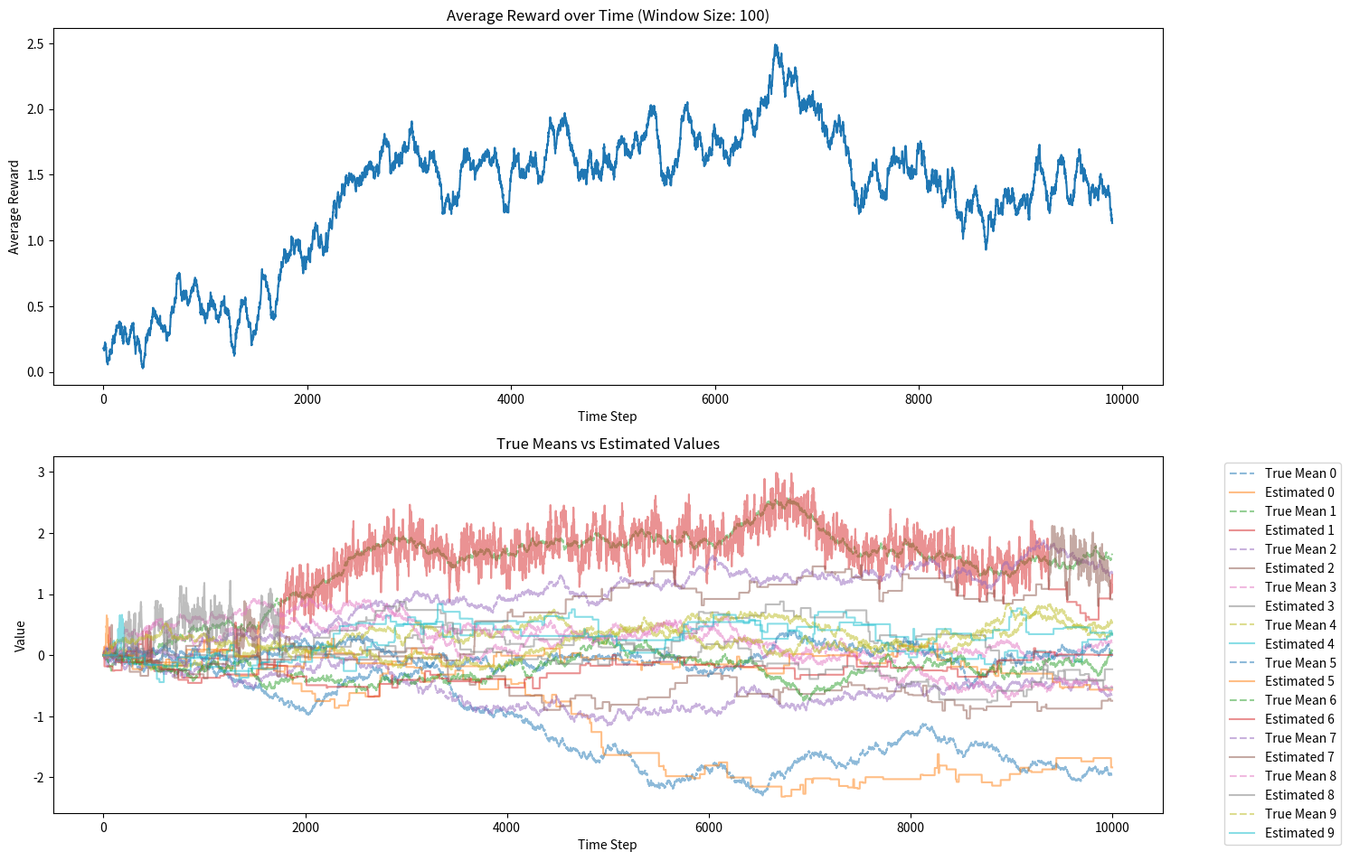

Python code for this plot:
import numpy as np
import matplotlib.pyplot as plt
from typing import List, Tuple

class NonStationaryBandit:
    def __init__(self, n_arms: int = 10, mean_init: float = 0.0, std_dev: float = 0.01):
        """
        Initialize non-stationary bandit with random walk of mean rewards
        
        Args:
            n_arms: Number of arms (default: 10)
            mean_init: Initial mean reward for all arms
            std_dev: Standard deviation for random walk step
        """
        self.n_arms = n_arms
        self.std_dev = std_dev
        # Initialize all arms with the same mean reward
        self.true_means = np.full(n_arms, mean_init)
        # Track mean history for visualization
        self.mean_history = [self.true_means.copy()]
        
    def pull(self, action: int) -> float:
        """
        Pull an arm and get reward
        
        Args:
            action: Arm to pull (0 to n_arms-1)
        Returns:
            float: Reward from the selected arm
        """
        if not (0 <= action < self.n_arms):
            raise ValueError(f"Action must be between 0 and {self.n_arms-1}")
        
        # Get reward from current mean with unit variance noise
        reward = np.random.normal(self.true_means[action], 1.0)
        
        # Update all means with random walk
        self.true_means += np.random.normal(0, self.std_dev, self.n_arms)
        self.mean_history.append(self.true_means.copy())
        
        return reward

class EpsilonGreedyAgent:
    def __init__(self, n_arms: int, epsilon: float = 0.1, step_size: float = 0.1):
        """
        Initialize epsilon-greedy agent with constant step-size
        
        Args:
            n_arms: Number of arms
            epsilon: Exploration probability
            step_size: Constant step size for updates (alpha)
        """
        self.n_arms = n_arms
        self.epsilon = epsilon
        self.step_size = step_size
        
        # Initialize estimates and counts
        self.q_values = np.zeros(n_arms)
        self.action_counts = np.zeros(n_arms)
        
        # Track history for visualization
        self.q_history = [self.q_values.copy()]
        
    def select_action(self) -> int:
        """Select action using epsilon-greedy policy"""
        if np.random.random() < self.epsilon:
            return np.random.randint(self.n_arms)
        return np.argmax(self.q_values)
    
    def update(self, action: int, reward: float):
        """
        Update value estimates using constant step-size
        
        Args:
            action: Action that was taken
            reward: Reward received
        """
        self.action_counts[action] += 1
        
        # Update using constant step-size
        self.q_values[action] += self.step_size * (reward - self.q_values[action])
        self.q_history.append(self.q_values.copy())

def run_experiment(n_steps: int = 10000, 
                  epsilon: float = 0.1, 
                  step_size: float = 0.1) -> Tuple[List[float], NonStationaryBandit, EpsilonGreedyAgent]:
    """
    Run non-stationary bandit experiment
    
    Args:
        n_steps: Number of time steps
        epsilon: Exploration probability
        step_size: Constant step size for updates
    
    Returns:
        Tuple of (rewards, bandit, agent)
    """
    bandit = NonStationaryBandit()
    agent = EpsilonGreedyAgent(10, epsilon, step_size)
    rewards = []
    
    for _ in range(n_steps):
        action = agent.select_action()
        reward = bandit.pull(action)
        agent.update(action, reward)
        rewards.append(reward)
    
    return rewards, bandit, agent

def plot_results(rewards: List[float], 
                bandit: NonStationaryBandit, 
                agent: EpsilonGreedyAgent,
                window_size: int = 100):
    """
    Plot results of the experiment
    
    Args:
        rewards: List of rewards received
        bandit: NonStationaryBandit instance
        agent: EpsilonGreedyAgent instance
        window_size: Window size for moving average
    """
    plt.figure(figsize=(15, 10))
    
    # Plot 1: Moving average of rewards
    plt.subplot(2, 1, 1)
    moving_avg = np.convolve(rewards, np.ones(window_size)/window_size, mode='valid')
    plt.plot(moving_avg)
    plt.title(f'Average Reward over Time (Window Size: {window_size})')
    plt.xlabel('Time Step')
    plt.ylabel('Average Reward')
    
    # Plot 2: True means vs Estimated values
    plt.subplot(2, 1, 2)
    mean_history = np.array(bandit.mean_history)
    q_history = np.array(agent.q_history)
    
    for arm in range(bandit.n_arms):
        plt.plot(mean_history[:, arm], '--', alpha=0.5, label=f'True Mean {arm}')
        plt.plot(q_history[:, arm], alpha=0.5, label=f'Estimated {arm}')
    
    plt.title('True Means vs Estimated Values')
    plt.xlabel('Time Step')
    plt.ylabel('Value')
    plt.legend(bbox_to_anchor=(1.05, 1), loc='upper left')
    
    plt.tight_layout()
    plt.show()

if __name__ == "__main__":
    # Run experiment
    rewards, bandit, agent = run_experiment(
        n_steps=10000,
        epsilon=0.1,
        step_size=0.1
    )
    
    # Plot results
    plot_results(rewards, bandit, agent)
    
    # Print final statistics
    print("\nFinal Statistics:")
    print(f"Average reward: {np.mean(rewards):.3f}")
    print(f"Action counts: {agent.action_counts}")
    print(f"Final Q-values: {agent.q_values}")
